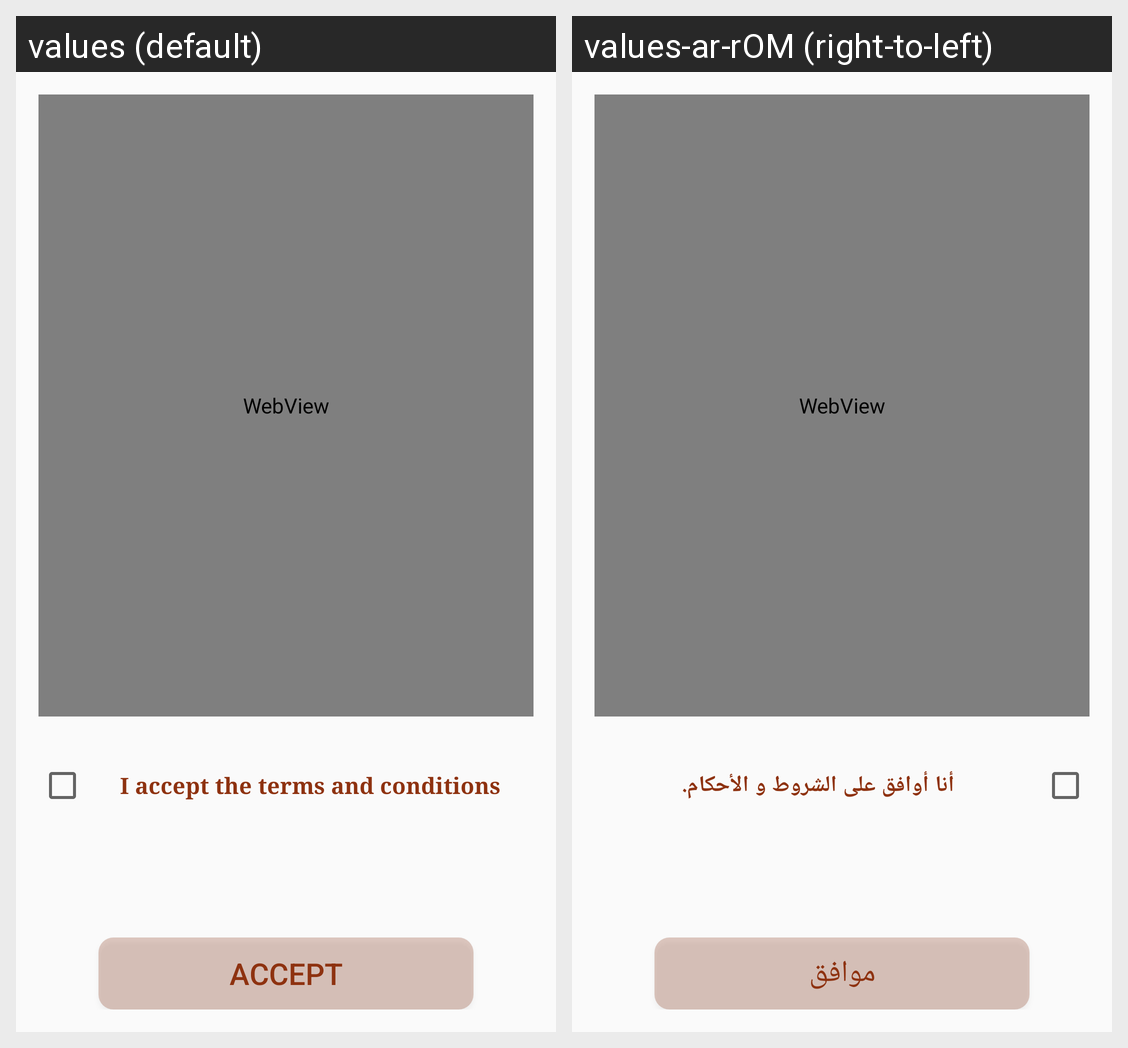

This grid shows one Android layout under two languages. Give, for every string resource on the screen, its name, the default text and each shown locale's text.
Android screen res/layout/activity_terms_and_conditions.xml rendered under 2 locales, left to right: values (default), values-ar-rOM (right-to-left). Device: Nexus 5 (rendered at 1080×1920; each locale shown at half size, 540×960, under a caption strip naming it); theme AppTheme.
Strings drawn on this screen, with the default value and each locale's value (text and hints the layout hard-codes, and strings that could not be matched under every locale, appear in the picture but are not listed):

i_accept_the_terms_and_conditions
  values: I accept the terms and conditions
  values-ar-rOM: أنا أوافق على الشروط و الأحكام.

accept
  values: Accept
  values-ar-rOM: موافق
